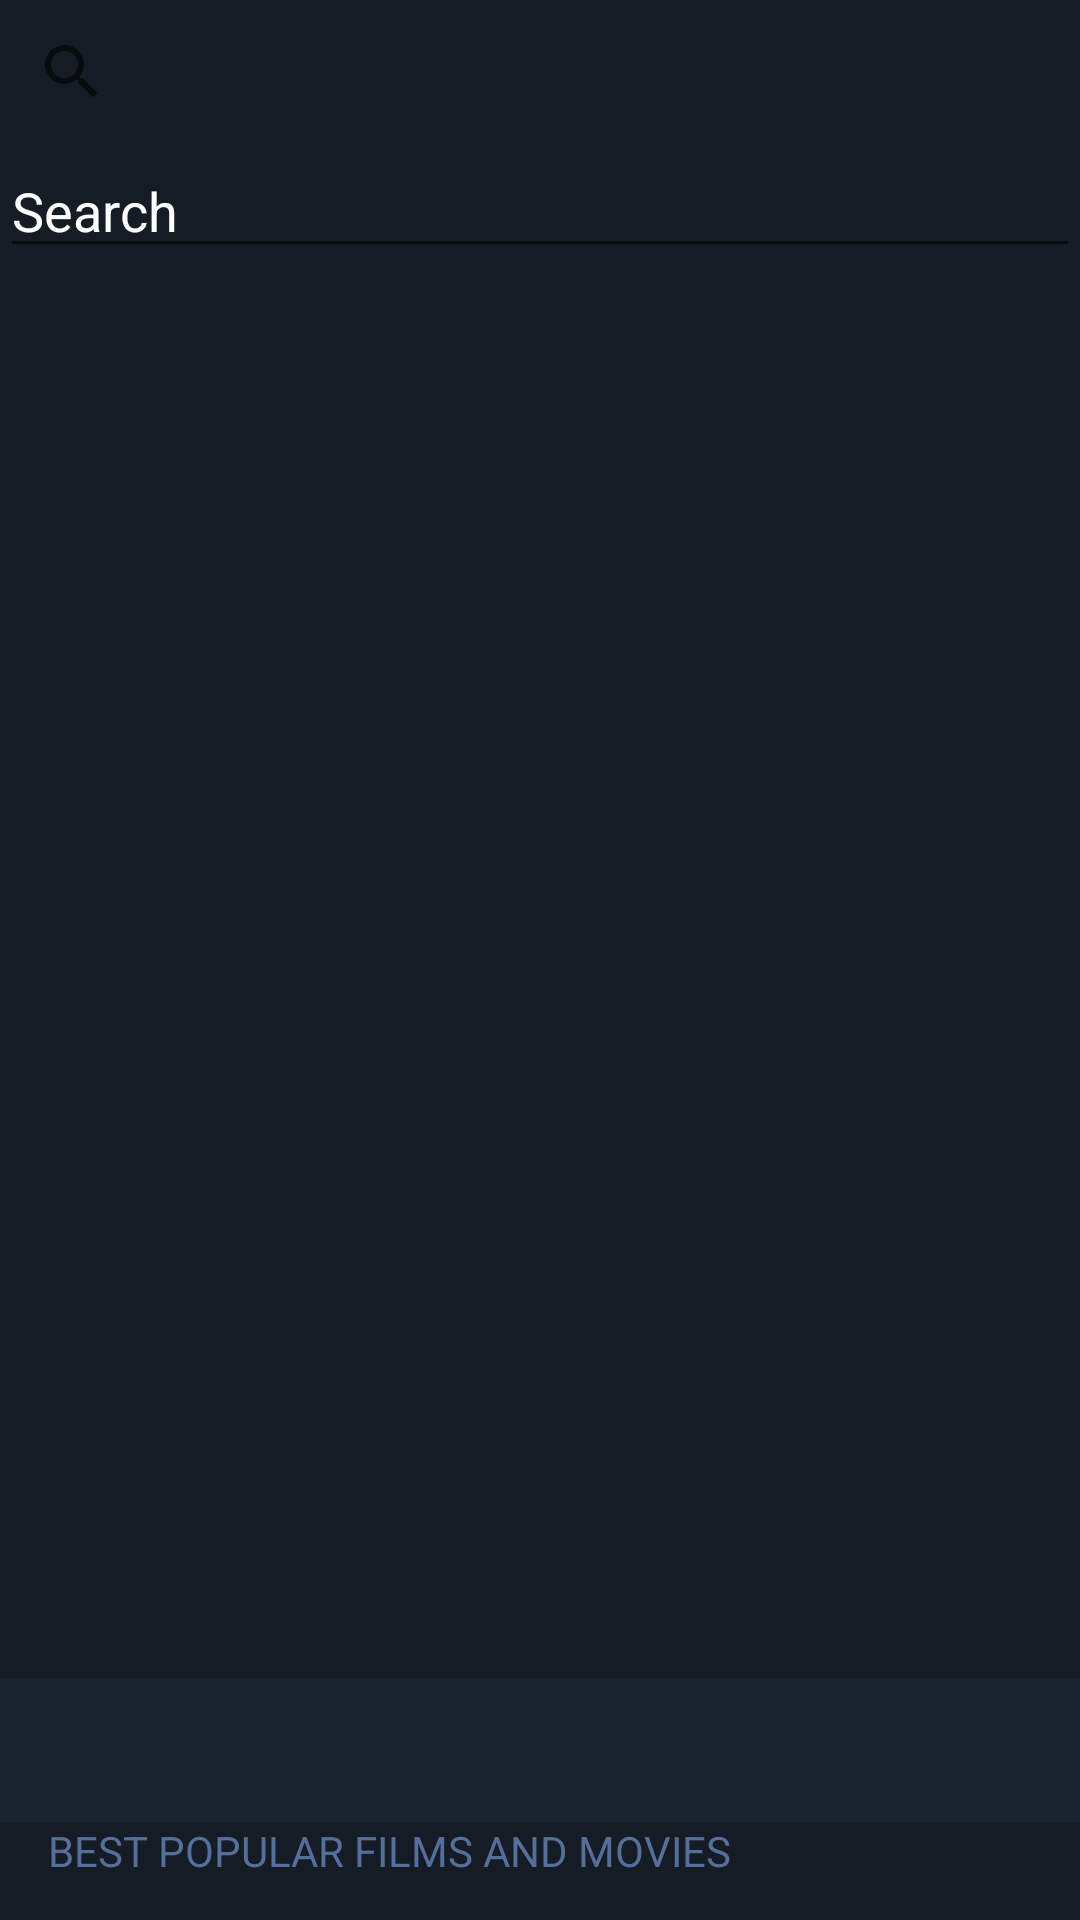

Android layout source for this screen:
<!-- AndroidManifest.xml: application theme Theme.WeWatchApp -->
<!-- res/layout/activity_vod.xml -->
<?xml version="1.0" encoding="utf-8"?>
<androidx.core.widget.NestedScrollView
    xmlns:android="http://schemas.android.com/apk/res/android"
    xmlns:app="http://schemas.android.com/apk/res-auto"
    xmlns:tools="http://schemas.android.com/tools"
    android:layout_width="match_parent"
    android:layout_height="match_parent"
    android:background="@color/colorPrimaryDark"
    tools:context=".userPack.Vod">

    <androidx.constraintlayout.widget.ConstraintLayout
        android:layout_width="match_parent"
        android:layout_height="match_parent">


        <SearchView
            android:layout_width="match_parent"
            android:layout_height="match_parent"
            android:addStatesFromChildren="false"
            android:id="@+id/searchBars"
            android:background="@color/colorPrimaryDark"
            android:clickable="true"
            android:orientation="vertical"
            android:scrollbarSize="5dp"
            android:text="Search"
            android:textAlignment="viewStart"
            android:textColor="@color/white"
            app:actionViewClass="android.widget.SearchView"
            app:layout_constraintBottom_toTopOf="@+id/slider_pager"
            app:layout_constraintEnd_toEndOf="parent"
            app:layout_constraintHorizontal_bias="0.5"
            app:layout_constraintStart_toStartOf="parent"
            app:layout_constraintTop_toTopOf="parent"
            app:layout_constraintVertical_bias="1.0"
            app:showAsAction="ifRoom|withText">

            <EditText
                android:id="@+id/search"
                android:layout_width="match_parent"
                android:layout_height="wrap_content"
                android:ems="10"
                android:inputType="textPersonName"
                android:hint="Search "
                android:textColorHint="@color/white"
                android:textColor="@color/white"/>
        </SearchView>

        <androidx.viewpager.widget.ViewPager
            android:id="@+id/slider_pager"
            android:layout_width="0dp"
            android:layout_height="460dp"
            android:layout_marginTop="10dp"
            app:layout_constraintEnd_toEndOf="parent"
            app:layout_constraintHorizontal_bias="1.0"
            app:layout_constraintStart_toStartOf="parent"
            app:layout_constraintTop_toBottomOf="@id/searchBars" />

        <com.google.android.material.tabs.TabLayout
            android:id="@+id/indicator"
            android:layout_width="match_parent"
            android:layout_height="wrap_content"
            android:background="@color/text_bg_blue"
            app:layout_constraintEnd_toEndOf="parent"
            app:layout_constraintStart_toStartOf="parent"
            app:layout_constraintTop_toBottomOf="@+id/slider_pager"
            app:tabBackground="@drawable/indicator_selector"
            app:tabGravity="center"
            app:tabIndicatorHeight="0dp"></com.google.android.material.tabs.TabLayout>

        <TextView
            android:id="@+id/textView"
            android:layout_width="wrap_content"
            android:layout_height="wrap_content"
            android:layout_marginStart="16dp"
            android:layout_marginLeft="16dp"
            android:layout_marginEnd="16dp"
            android:layout_marginRight="16dp"
            android:text="Best Popular Films and movies"
            android:textAllCaps="true"
            android:textColor="@color/text_light_blue"
            app:layout_constraintEnd_toEndOf="parent"
            app:layout_constraintHorizontal_bias="0.0"
            app:layout_constraintStart_toStartOf="parent"
            app:layout_constraintTop_toBottomOf="@+id/indicator" />

        <androidx.recyclerview.widget.RecyclerView
            android:id="@+id/Rv_movies"
            android:layout_width="0dp"
            android:layout_height="wrap_content"
            android:layout_marginStart="16dp"
            android:layout_marginLeft="16dp"
            android:layout_marginTop="16dp"
            android:layout_marginEnd="8dp"
            android:layout_marginRight="8dp"
            app:layout_constraintEnd_toEndOf="parent"
            app:layout_constraintHorizontal_bias="0.0"
            app:layout_constraintStart_toStartOf="parent"
            app:layout_constraintTop_toBottomOf="@+id/textView" />


        <TextView
            android:id="@+id/txt_week_movies"
            android:layout_width="wrap_content"
            android:layout_height="wrap_content"
            android:layout_marginStart="16dp"
            android:layout_marginTop="16dp"
            android:layout_marginEnd="16dp"
            android:layout_marginBottom="16dp"
            android:text="Popular This Week"
            android:textAllCaps="true"
            android:textColor="@color/text_light_blue"
            app:layout_constraintBottom_toBottomOf="parent"
            app:layout_constraintEnd_toEndOf="parent"
            app:layout_constraintHorizontal_bias="0.0"
            app:layout_constraintStart_toStartOf="parent"
            app:layout_constraintTop_toBottomOf="@+id/Rv_movies"
            app:layout_constraintVertical_bias="0.0" />

        <androidx.recyclerview.widget.RecyclerView
            android:id="@+id/rv_movies_week"
            android:layout_width="0dp"
            android:layout_height="wrap_content"
            android:layout_marginStart="16dp"
            android:layout_marginLeft="16dp"
            android:layout_marginTop="16dp"
            android:layout_marginEnd="8dp"
            android:layout_marginRight="8dp"
            app:layout_constraintEnd_toEndOf="parent"
            app:layout_constraintHorizontal_bias="0.0"
            app:layout_constraintStart_toStartOf="parent"
            app:layout_constraintTop_toBottomOf="@+id/txt_week_movies" />


        <com.google.android.material.tabs.TabLayout
            android:id="@+id/tabActionMovies"
            android:layout_width="match_parent"
            android:layout_height="wrap_content"
            android:background="@color/text_bg_blue"
            app:layout_constraintEnd_toEndOf="parent"
            app:layout_constraintStart_toStartOf="parent"
            app:layout_constraintTop_toBottomOf="@+id/rv_movies_week"
            app:tabMode="scrollable" />

        <androidx.recyclerview.widget.RecyclerView
            android:id="@+id/tabrecyler"
            android:layout_width="match_parent"
            android:layout_height="wrap_content"
            android:layout_marginStart="16dp"
            android:layout_marginEnd="8dp"
            app:layout_constraintEnd_toEndOf="@+id/tabActionMovies"
            app:layout_constraintHorizontal_bias="0.0"
            app:layout_constraintStart_toStartOf="parent"
            app:layout_constraintTop_toBottomOf="@+id/tabActionMovies" />


    </androidx.constraintlayout.widget.ConstraintLayout>


</androidx.core.widget.NestedScrollView>
<!-- resources referenced by this layout -->
<resources>
  <color name="colorPrimaryDark">#151c25</color>
  <color name="text_bg_blue">#1a242f</color>
  <color name="text_light_blue">#566f9a</color>
  <color name="white">#FFFFFFFF</color>
  <!-- drawable indicator_selector (drawable) -->
  <?xml version="1.0" encoding="utf-8"?>
  <selector xmlns:android="http://schemas.android.com/apk/res/android"
      >
      <item android:drawable="@drawable/selected_indicator"
          android:state_selected="true"></item>
      <item
          android:drawable="@drawable/default_indicator">
      </item>
  </selector>
  <style name="Theme.WeWatchApp" parent="Theme.MaterialComponents.DayNight.DarkActionBar">
          
          <item name="colorPrimary">@color/colorPrimaryDark</item>
          <item name="colorPrimaryVariant">@color/colorPrimaryDark</item>
          <item name="colorOnPrimary">@color/white</item>
          
          <item name="colorSecondary">@color/teal_200</item>
          <item name="colorSecondaryVariant">@color/teal_700</item>
          <item name="colorOnSecondary">@color/black</item>
          
          <item name="android:statusBarColor" tools:targetApi="l">?attr/colorPrimaryVariant</item>
          
      </style>
  <!-- drawable selected_indicator (drawable) -->
  <?xml version="1.0" encoding="utf-8"?>
  <layer-list xmlns:android="http://schemas.android.com/apk/res/android">
      <item>
          <shape android:innerRadius="0dp"
              android:shape="ring"
              android:thickness="3dp"
              android:useLevel="false"
              >
              <solid android:color="@color/colorAccent"></solid>
  
          </shape>
      </item>
  
  
  </layer-list>
  <!-- drawable default_indicator (drawable) -->
  <?xml version="1.0" encoding="utf-8"?>
  <layer-list xmlns:android="http://schemas.android.com/apk/res/android">
      <item>
          <shape android:innerRadius="0dp"
              android:shape="ring"
              android:thickness="3dp"
              android:useLevel="false"
              >
              <solid android:color="#aaa"></solid>
  
          </shape>
      </item>
  
  
  </layer-list>
  <color name="teal_200">#FF03DAC5</color>
  <color name="teal_700">#FF018786</color>
  <color name="black">#FF000000</color>
  <color name="colorAccent">#f1b814</color>
</resources>
